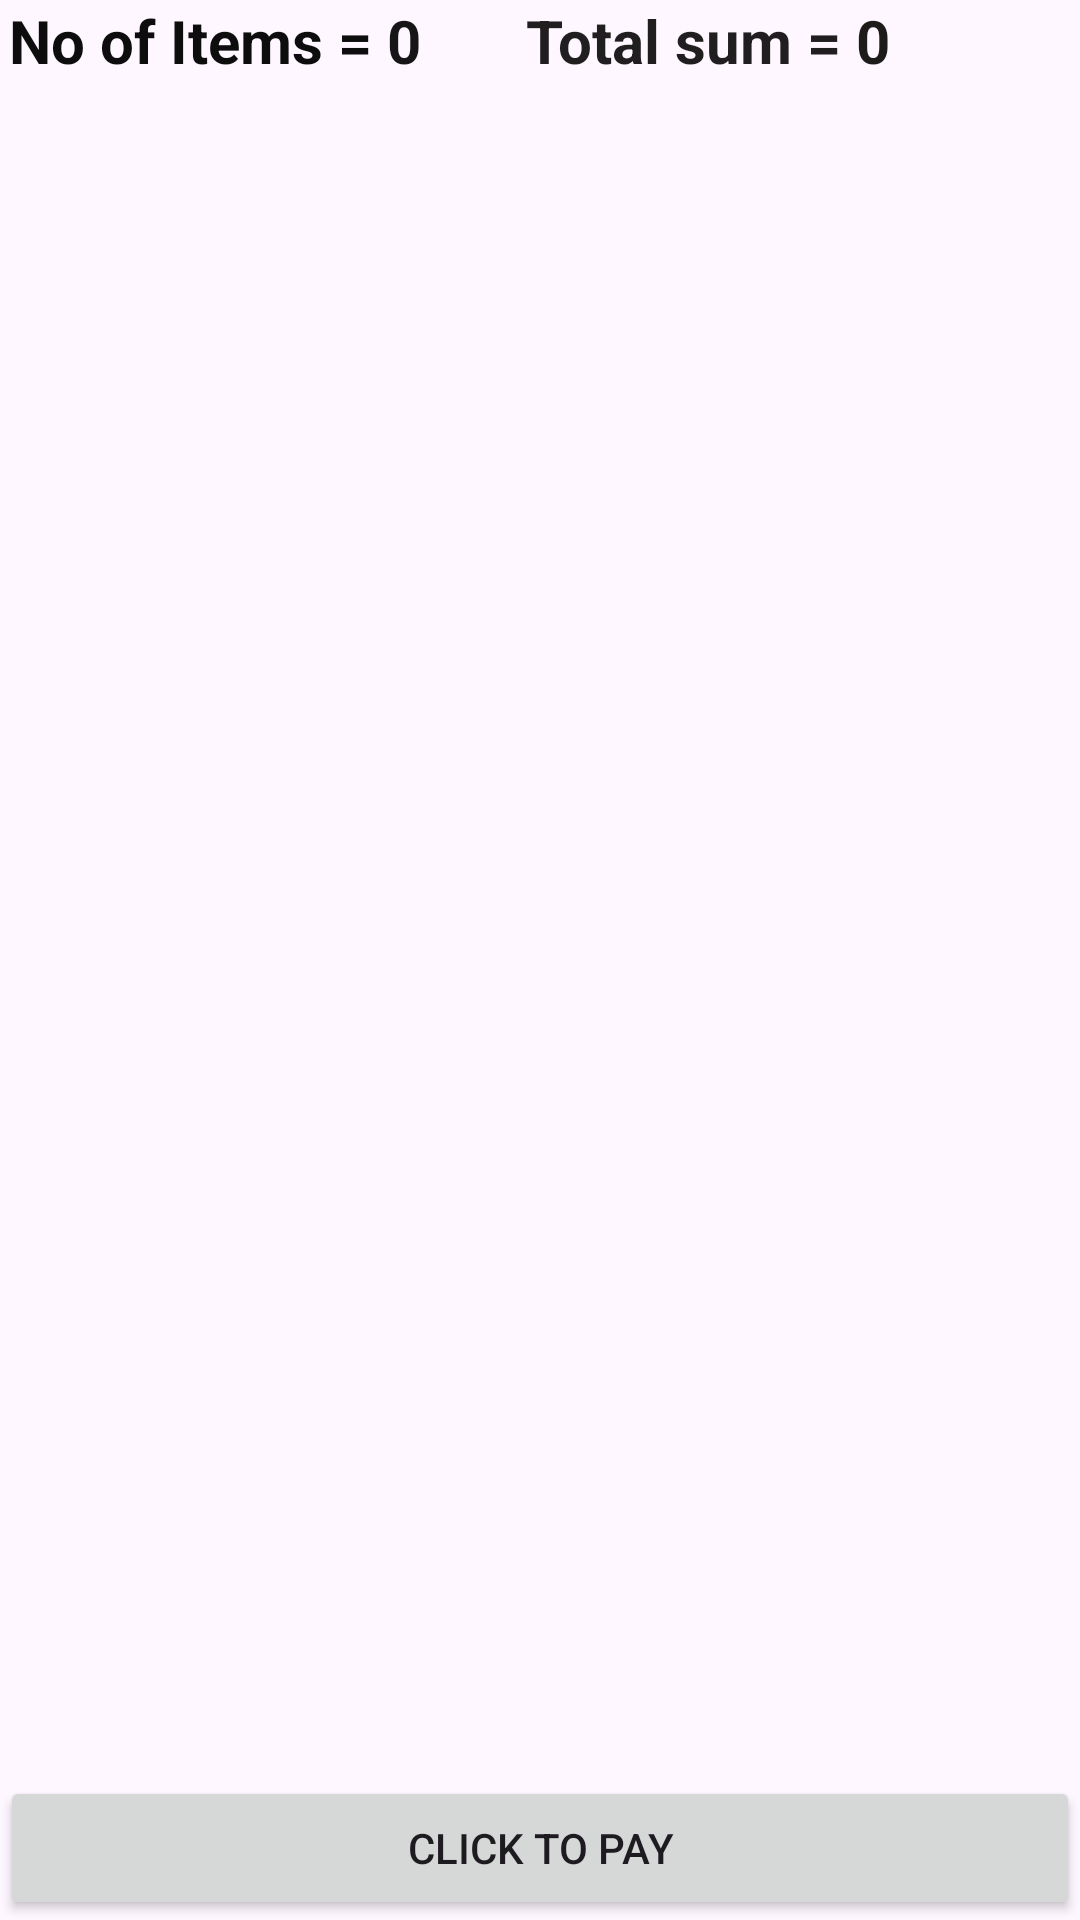

Produce the Android XML layout that renders to this screen, including the resource entries it uses.
<!-- AndroidManifest.xml: application theme Theme.Inventory_Supervision -->
<!-- res/layout/activity_cart.xml -->
<?xml version="1.0" encoding="utf-8"?>
<LinearLayout xmlns:android="http://schemas.android.com/apk/res/android"
    xmlns:app="http://schemas.android.com/apk/res-auto"
    xmlns:tools="http://schemas.android.com/tools"
    android:layout_width="match_parent"
    android:layout_height="match_parent"
    android:orientation="vertical"
    tools:context=".CartActivity">

    <LinearLayout
        android:layout_width="match_parent"
        android:layout_height="wrap_content">

        <TextView
            android:id="@+id/totalItems"
            android:layout_width="wrap_content"
            android:layout_height="wrap_content"
            android:layout_marginLeft="3dp"
            android:text="No of Items = "
            android:textColor="#0E0D0D"
            android:textSize="20dp"
            android:textStyle="bold" />

        <TextView
            android:id="@+id/totalnoitem"
            android:layout_width="wrap_content"
            android:layout_height="wrap_content"
            android:text="0"
            android:textColor="#171616"
            android:textSize="20dp"
            android:textStyle="bold" />

        <TextView
            android:id="@+id/totalSum"
            android:layout_width="wrap_content"
            android:layout_height="wrap_content"
            android:layout_marginLeft="30dp"
            android:text=" Total sum = "
            android:textColor="#201E1E"
            android:textSize="20dp"
            android:textStyle="bold" />

        <TextView
            android:id="@+id/totalsum"
            android:layout_width="wrap_content"
            android:layout_height="wrap_content"
            android:text="0"
            android:textColor="#1E1B1B"
            android:textSize="20dp"
            android:textStyle="bold" />
    </LinearLayout>

    <androidx.recyclerview.widget.RecyclerView
        android:id="@+id/recyclerViews"
        android:layout_width="match_parent"
        android:layout_height="0dp"
        android:layout_weight="1"
        android:layout_marginTop="20dp" />

    <Button
        android:id="@+id/Payment"
        android:layout_width="match_parent"
        android:layout_height="wrap_content"
        android:onClick="payment"
        android:text="Click to pay" />

</LinearLayout>
<!-- resources referenced by this layout -->
<resources>
  <style name="Theme.Inventory_Supervision" parent="Base.Theme.Inventory_Supervision" />
  <style name="Base.Theme.Inventory_Supervision" parent="Theme.Material3.DayNight.NoActionBar">
          
          
      </style>
</resources>
